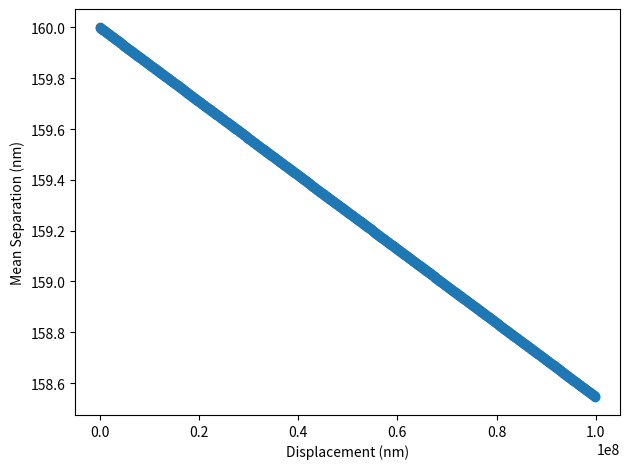
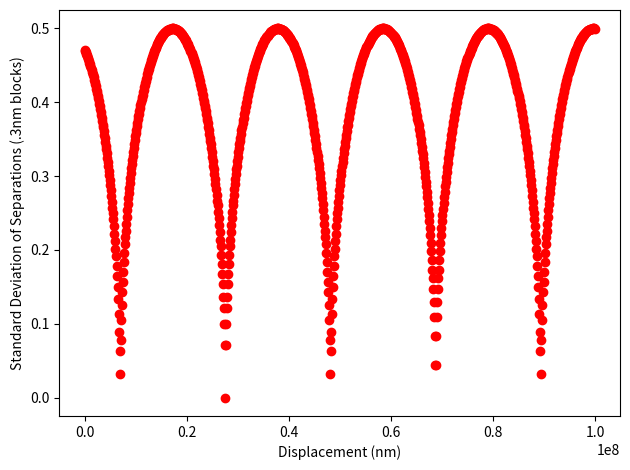

Reproduce these figures in Python, in order.
import numpy as np
import matplotlib.pyplot as plt
import matplotlib.cm as cm
from tqdm import tqdm

## Functions

def islope(pos,focus):
    '''
    pos - initial position of the groove (could eventually be calculated using the index, pos = init_sep * index
    focus - distance to the focus from bottom of wafer
    
    returns: inverse slope (i.e; run/rise). Multiplying this by the change in height will give you the change in x
    '''
    return pos / focus

def propagate(posns,dist,islopes=[]):
    '''
    posns - initial position of the groove positions
    dist - the distance by which you want to move the grooves
    
    returns - a list of the new groove positions
    '''
    return posns - islopes*dist

def fracture(posns,nearest=0.3):
    '''
    posns - The list of current groove positions
    nearest - What you are rounding to. By default, rounds to the nearest 3 Angstroms (0.3 nm)
    
    returns - a new array, with each value rounded to the nearest specified value
    '''
    return np.round(posns / nearest) * nearest


'''
To calculate the separation between grooves, use np.diff(posns)
'''


## Constants
num = 1000     # Number of grooves
init_sep = 160   # Initial separation of grooves in nm
focus = .33e10    # Distance to focus in nm
inner_rad = 165
outer_rad = 189.7




## Code:

## Plots the number of unique separations at different propogation values
# indexes = np.arange(num)
# posns = ((init_sep) * indexes).astype(np.float64)
# isl = islope(posns,focus)
# 
# seps = []
# n = 5000
# for i in tqdm(range(n),desc='Propogating Grooves'):
#     
#     newposns = (fracture(posns))
#     
#     newposns = propagate(newposns, 0.3 * i, isl)
#     
#     newposns = fracture(newposns)
#     sep = np.diff(newposns)
#     
#     sep = fracture(sep,0.1)
#     
#     seps.append(len(np.unique(sep)))
# 
# 
# plt.figure()
# plt.scatter(np.arange(n),np.array(seps))
# plt.show()

## Plots the positions of the grooves over several propogation values
# focus = 5e5
# index = 100
# posns = ((init_sep) * index)
# isl = islope(posns,focus)
# xs,ys = [],[]
# noise = []
# n = 1000
# 
# for i in range(n):
#     newposns = propagate(posns, 0.3 * i, isl)
#     
#     noiseposn = newposns + np.random.normal(scale=.3)
#     
#     newposns = fracture(newposns)
#     noiseposn = fracture(noiseposn)
#     xs.append(newposns)
#     ys.append(0.3 * i)
#     noise.append(noiseposn)
# 
# 
# plt.figure()
# plt.scatter(noise,ys)
# plt.scatter(xs,ys)
# plt.show()
    
## Propogate the entire grating
# indexes = np.arange(num)
# posns = ((init_sep) * indexes).astype(np.float64)
# isl = islope(posns,focus)
# 
# newposns = posns
# 
# newposns = propagate(newposns, 1e8, isl)
# 
# error = np.random.normal(30,5,(num))
# newposns += error
# 
# newposns = fracture(newposns)
# sep = np.diff(newposns)
# 
# 
# plt.figure()
# plt.hist(sep)
# plt.show()


## Plot average separation and standard deviation as a function of position
sigma = 0  # Alter this value to change the noise value
means = []  
devs = [] 
indexes = np.arange(num)
posns = ((init_sep) * indexes).astype(np.float64)
isl = islope(posns,focus)

xs = np.arange(0,int(1e8),int(1e5)).astype(np.float64)
length = len(xs)
for i in xs:
    newposns = propagate(posns,i*0.3,isl)
    newposns += np.random.normal(scale=sigma,size=length)
    newposns = fracture(newposns)
    means.append(np.mean(np.diff(newposns)))
    devs.append(np.std(np.diff((newposns))))

devs = np.array(devs)
devs /= .3
fig, ax1 = plt.subplots()
ax1.scatter(xs,means)
ax1.set_xlabel('Displacement (nm)')
ax1.set_ylabel('Mean Separation (nm)')
fig.tight_layout()
plt.show()

fig, ax1 = plt.subplots()
ax1.scatter(xs,devs,color='r')
ax1.set_ylabel('Standard Deviation of Separations (.3nm blocks)')
ax1.set_xlabel('Displacement (nm)')

fig.tight_layout()
plt.show()


    
    
    
    
    
    
    
